3-way image classification set "str1" from GitHub (saiteja-2811/Image-Classification-for-Trading-Strategies); label vocabulary: buy, sell, test.

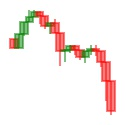
Label: sell

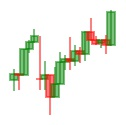
Label: buy

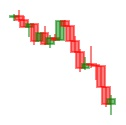
Label: test

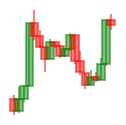
Label: sell

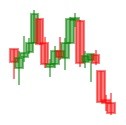
Label: buy

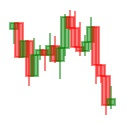
Label: test
